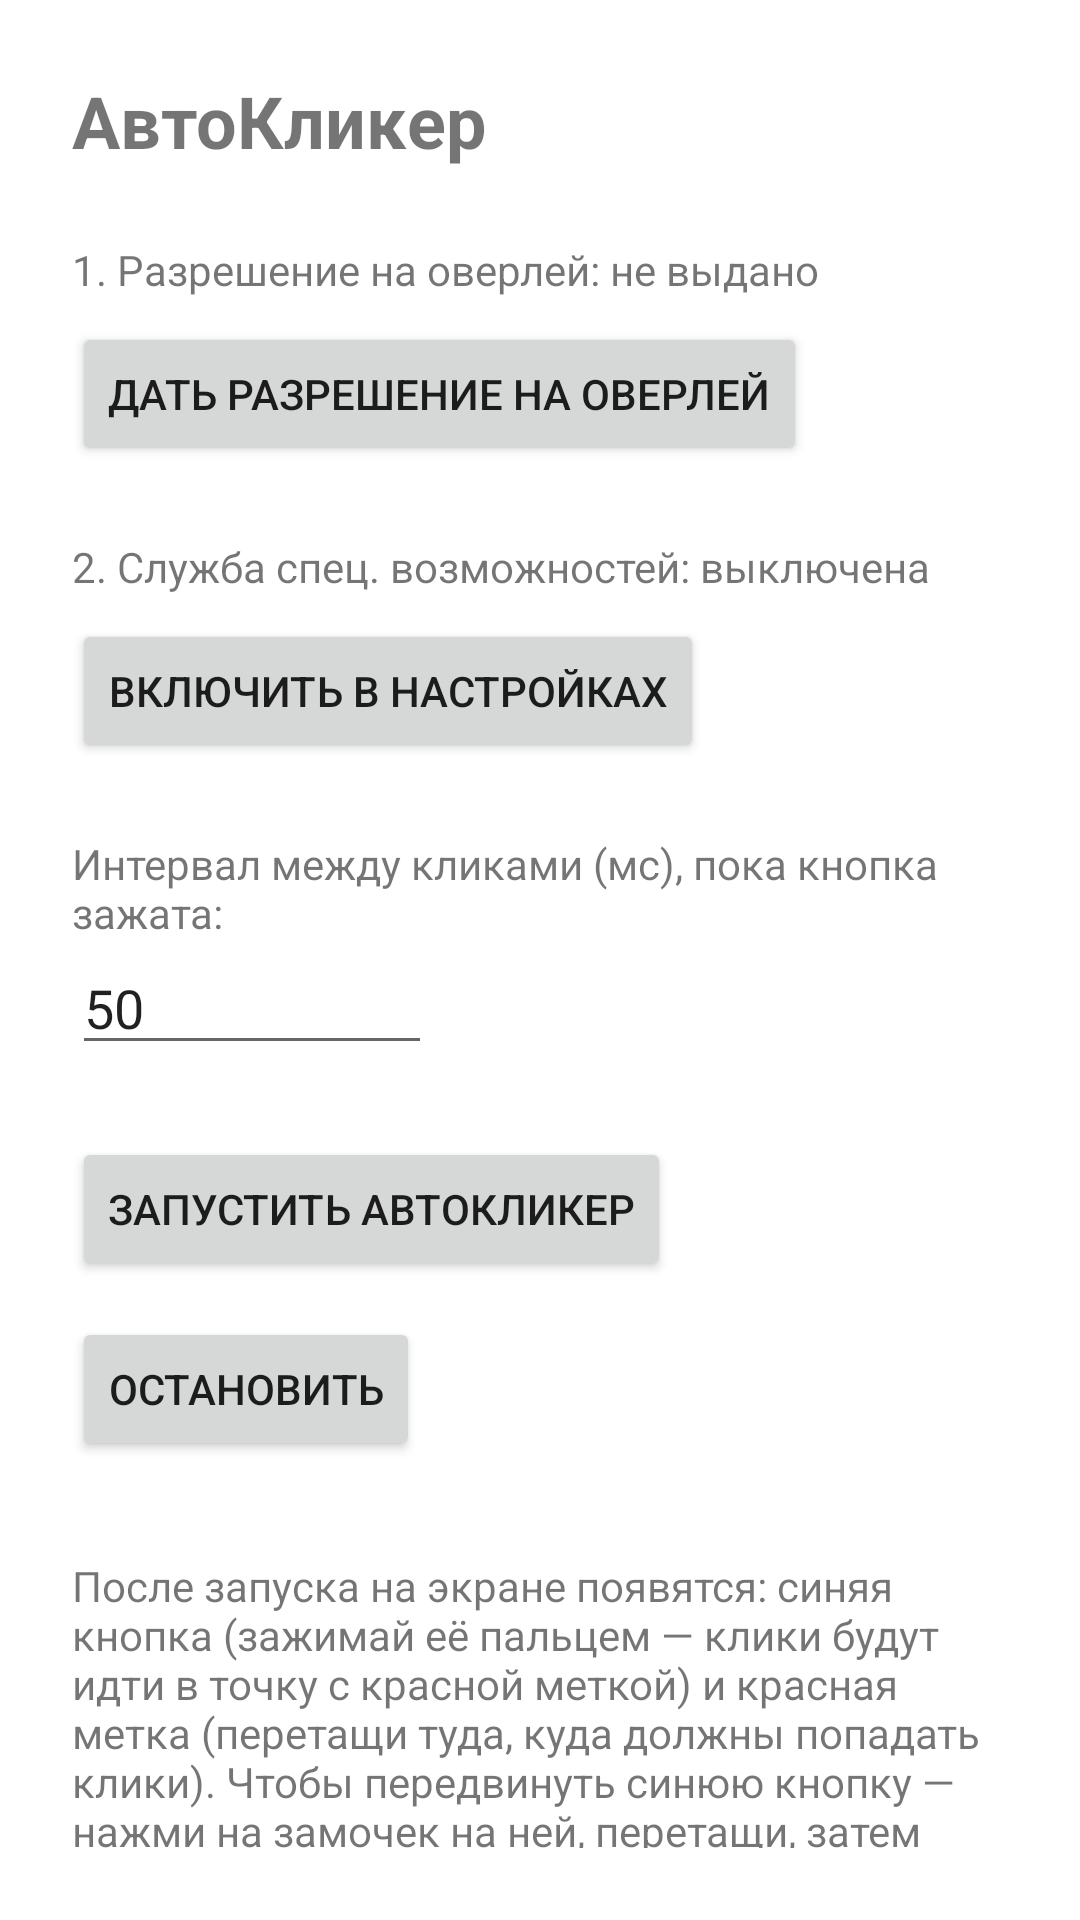

This screen was rendered from an Android layout file. Write that file and the resources it references.
<!-- AndroidManifest.xml: application theme Theme.AutoClicker -->
<!-- res/layout/activity_main.xml -->
<?xml version="1.0" encoding="utf-8"?>
<LinearLayout xmlns:android="http://schemas.android.com/apk/res/android"
    android:layout_width="match_parent"
    android:layout_height="match_parent"
    android:orientation="vertical"
    android:padding="24dp">

    <TextView
        android:layout_width="wrap_content"
        android:layout_height="wrap_content"
        android:text="АвтоКликер"
        android:textSize="24sp"
        android:textStyle="bold"
        android:layout_marginBottom="24dp" />

    <TextView
        android:id="@+id/tvOverlayStatus"
        android:layout_width="wrap_content"
        android:layout_height="wrap_content"
        android:text="1. Разрешение на оверлей: не выдано"
        android:layout_marginBottom="8dp" />

    <Button
        android:id="@+id/btnGrantOverlay"
        android:layout_width="wrap_content"
        android:layout_height="wrap_content"
        android:text="Дать разрешение на оверлей"
        android:layout_marginBottom="24dp" />

    <TextView
        android:id="@+id/tvAccessibilityStatus"
        android:layout_width="wrap_content"
        android:layout_height="wrap_content"
        android:text="2. Служба спец. возможностей: выключена"
        android:layout_marginBottom="8dp" />

    <Button
        android:id="@+id/btnGrantAccessibility"
        android:layout_width="wrap_content"
        android:layout_height="wrap_content"
        android:text="Включить в настройках"
        android:layout_marginBottom="24dp" />

    <TextView
        android:layout_width="wrap_content"
        android:layout_height="wrap_content"
        android:text="Интервал между кликами (мс), пока кнопка зажата:" />

    <EditText
        android:id="@+id/etInterval"
        android:layout_width="120dp"
        android:layout_height="wrap_content"
        android:inputType="number"
        android:text="50"
        android:layout_marginBottom="24dp" />

    <Button
        android:id="@+id/btnStart"
        android:layout_width="wrap_content"
        android:layout_height="wrap_content"
        android:text="Запустить АвтоКликер"
        android:layout_marginBottom="12dp" />

    <Button
        android:id="@+id/btnStop"
        android:layout_width="wrap_content"
        android:layout_height="wrap_content"
        android:text="Остановить" />

    <TextView
        android:layout_width="match_parent"
        android:layout_height="wrap_content"
        android:layout_marginTop="32dp"
        android:text="После запуска на экране появятся: синяя кнопка (зажимай её пальцем — клики будут идти в точку с красной меткой) и красная метка (перетащи туда, куда должны попадать клики). Чтобы передвинуть синюю кнопку — нажми на замочек на ней, перетащи, затем нажми ещё раз, чтобы снова заблокировать в режим клика." />

</LinearLayout>
<!-- resources referenced by this layout -->
<resources>
  <style name="Theme.AutoClicker" parent="Theme.MaterialComponents.DayNight.NoActionBar" />
</resources>
